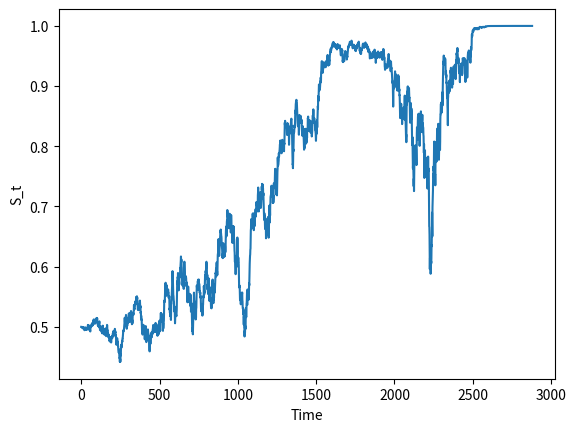

Here is the Python script that generated this plot:
import numpy as np
import matplotlib.pyplot as plt

dt = 1
T = 2880
S0 = 0.5
vol = 3

K = 100
t_decide = 2780

t = np.arange(T)
vars = t / (T * (T - t))
vars[0] = 0
stddevs = np.sqrt(vars)
volatility_increments = np.random.normal(0, stddevs)

S = np.zeros(T)
S[0] = S0

X_T = None  # end zero or one?

for n in range(1, T):
    noise = S[n-1] * (1 - S[n-1]) * volatility_increments[n-1] * vol

    # decide terminal state at t = 2780
    if n == t_decide:
        X_T = 1.0 if np.random.rand() < S[n-1] else 0.0

    # pinning drift after decision
    if X_T is not None and n >= T - K:
        drift = (X_T - S[n-1]) / (T - n)
    else:
        drift = 0.0

    S[n] = S[n-1] + noise + drift
    S[n] = np.clip(S[n], 0, 1)

plt.plot(S)
plt.xlabel("Time")
plt.ylabel("S_t")
plt.show()
